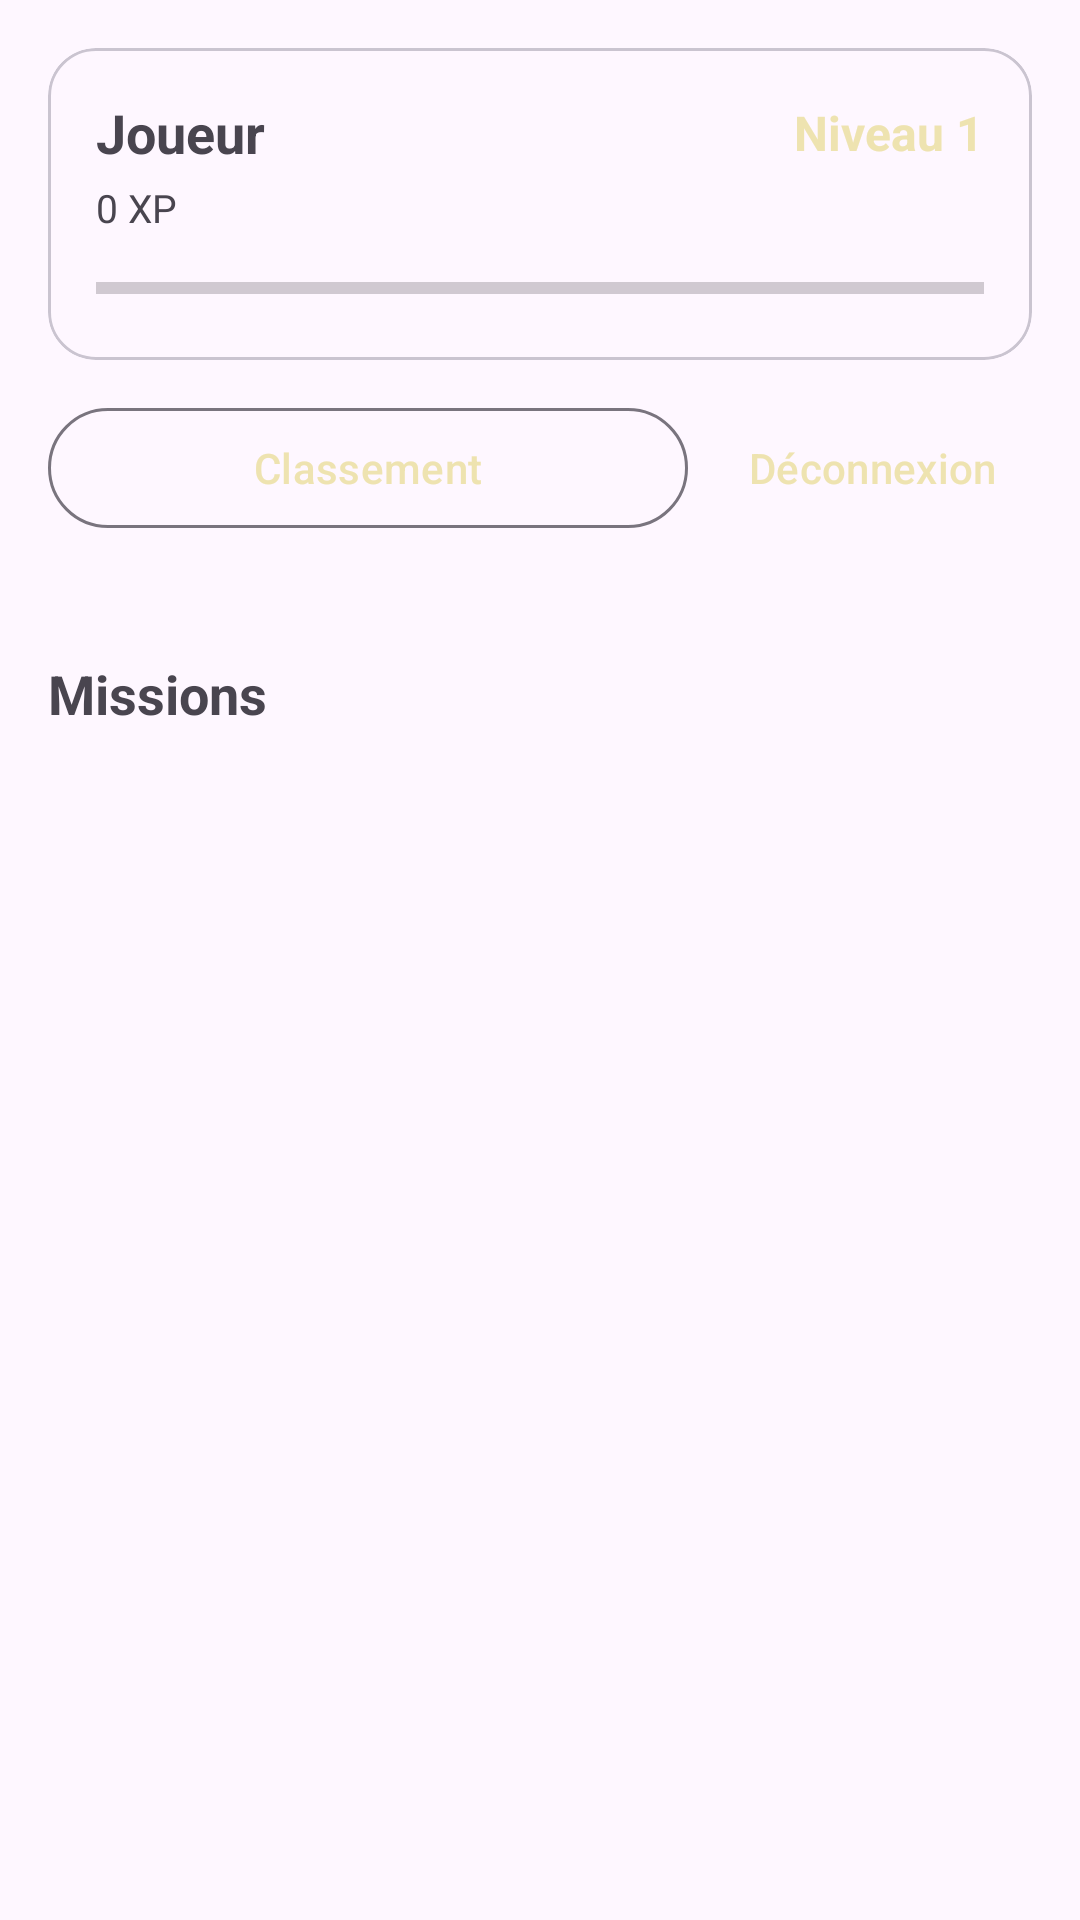

Produce the Android XML layout that renders to this screen, including the resource entries it uses.
<!-- AndroidManifest.xml: application theme Theme.CodeMissions -->
<!-- res/layout/activity_missions.xml -->
<?xml version="1.0" encoding="utf-8"?>
<LinearLayout xmlns:android="http://schemas.android.com/apk/res/android"
    android:layout_width="match_parent"
    android:layout_height="match_parent"
    android:orientation="vertical"
    android:padding="16dp">

    <com.google.android.material.card.MaterialCardView
        android:layout_width="match_parent"
        android:layout_height="wrap_content"
        app:cardCornerRadius="16dp"
        app:cardElevation="0dp"
        app:strokeColor="?attr/colorOutlineVariant"
        app:strokeWidth="1dp"
        xmlns:app="http://schemas.android.com/apk/res-auto">

        <LinearLayout
            android:layout_width="match_parent"
            android:layout_height="wrap_content"
            android:orientation="vertical"
            android:padding="16dp">

            <LinearLayout
                android:layout_width="match_parent"
                android:layout_height="wrap_content"
                android:gravity="center_vertical"
                android:orientation="horizontal">

                <TextView
                    android:id="@+id/txtUserName"
                    android:layout_width="0dp"
                    android:layout_height="wrap_content"
                    android:layout_weight="1"
                    android:text="Joueur"
                    android:textSize="18sp"
                    android:textStyle="bold" />

                <TextView
                    android:id="@+id/txtUserLevel"
                    android:layout_width="wrap_content"
                    android:layout_height="wrap_content"
                    android:text="Niveau 1"
                    android:textColor="?attr/colorPrimary"
                    android:textSize="16sp"
                    android:textStyle="bold" />
            </LinearLayout>

            <TextView
                android:id="@+id/txtUserXp"
                android:layout_width="wrap_content"
                android:layout_height="wrap_content"
                android:layout_marginTop="4dp"
                android:text="0 XP"
                android:textColor="?android:attr/textColorSecondary"
                android:textSize="13sp" />

            <ProgressBar
                android:id="@+id/progressLevel"
                style="?android:attr/progressBarStyleHorizontal"
                android:layout_width="match_parent"
                android:layout_height="wrap_content"
                android:layout_marginTop="10dp"
                android:max="100"
                android:progress="0" />
        </LinearLayout>
    </com.google.android.material.card.MaterialCardView>

    <LinearLayout
        android:layout_width="match_parent"
        android:layout_height="wrap_content"
        android:layout_marginTop="12dp"
        android:gravity="center_vertical"
        android:orientation="horizontal">

        <com.google.android.material.button.MaterialButton
            android:id="@+id/btnLeaderboard"
            style="@style/Widget.Material3.Button.OutlinedButton"
            android:layout_width="0dp"
            android:layout_height="wrap_content"
            android:layout_weight="1"
            android:text="Classement" />

        <com.google.android.material.button.MaterialButton
            android:id="@+id/btnLogout"
            style="@style/Widget.Material3.Button.TextButton"
            android:layout_width="wrap_content"
            android:layout_height="wrap_content"
            android:layout_marginStart="8dp"
            android:text="Déconnexion" />
    </LinearLayout>

    <TextView
        android:id="@+id/txtMissionsStatus"
        android:layout_width="match_parent"
        android:layout_height="wrap_content"
        android:layout_marginTop="8dp"
        android:textColor="?attr/colorError" />

    <TextView
        android:layout_width="wrap_content"
        android:layout_height="wrap_content"
        android:layout_marginTop="12dp"
        android:layout_marginBottom="4dp"
        android:text="Missions"
        android:textSize="18sp"
        android:textStyle="bold" />

    <ListView
        android:id="@+id/listViewMissions"
        android:layout_width="match_parent"
        android:layout_height="match_parent"
        android:divider="@null"
        android:dividerHeight="0dp" />
</LinearLayout>
<!-- resources referenced by this layout -->
<resources>
  <style name="Theme.CodeMissions" parent="Base.Theme.CodeMissions" />
  <style name="Base.Theme.CodeMissions" parent="Theme.Material3.DayNight.NoActionBar">
          <item name="colorPrimary">@color/brand_primary</item>
          <item name="colorOnPrimary">@color/white</item>
      </style>
  <color name="brand_primary">#EEE3B0</color>
  <color name="white">#FFFFFFFF</color>
</resources>
